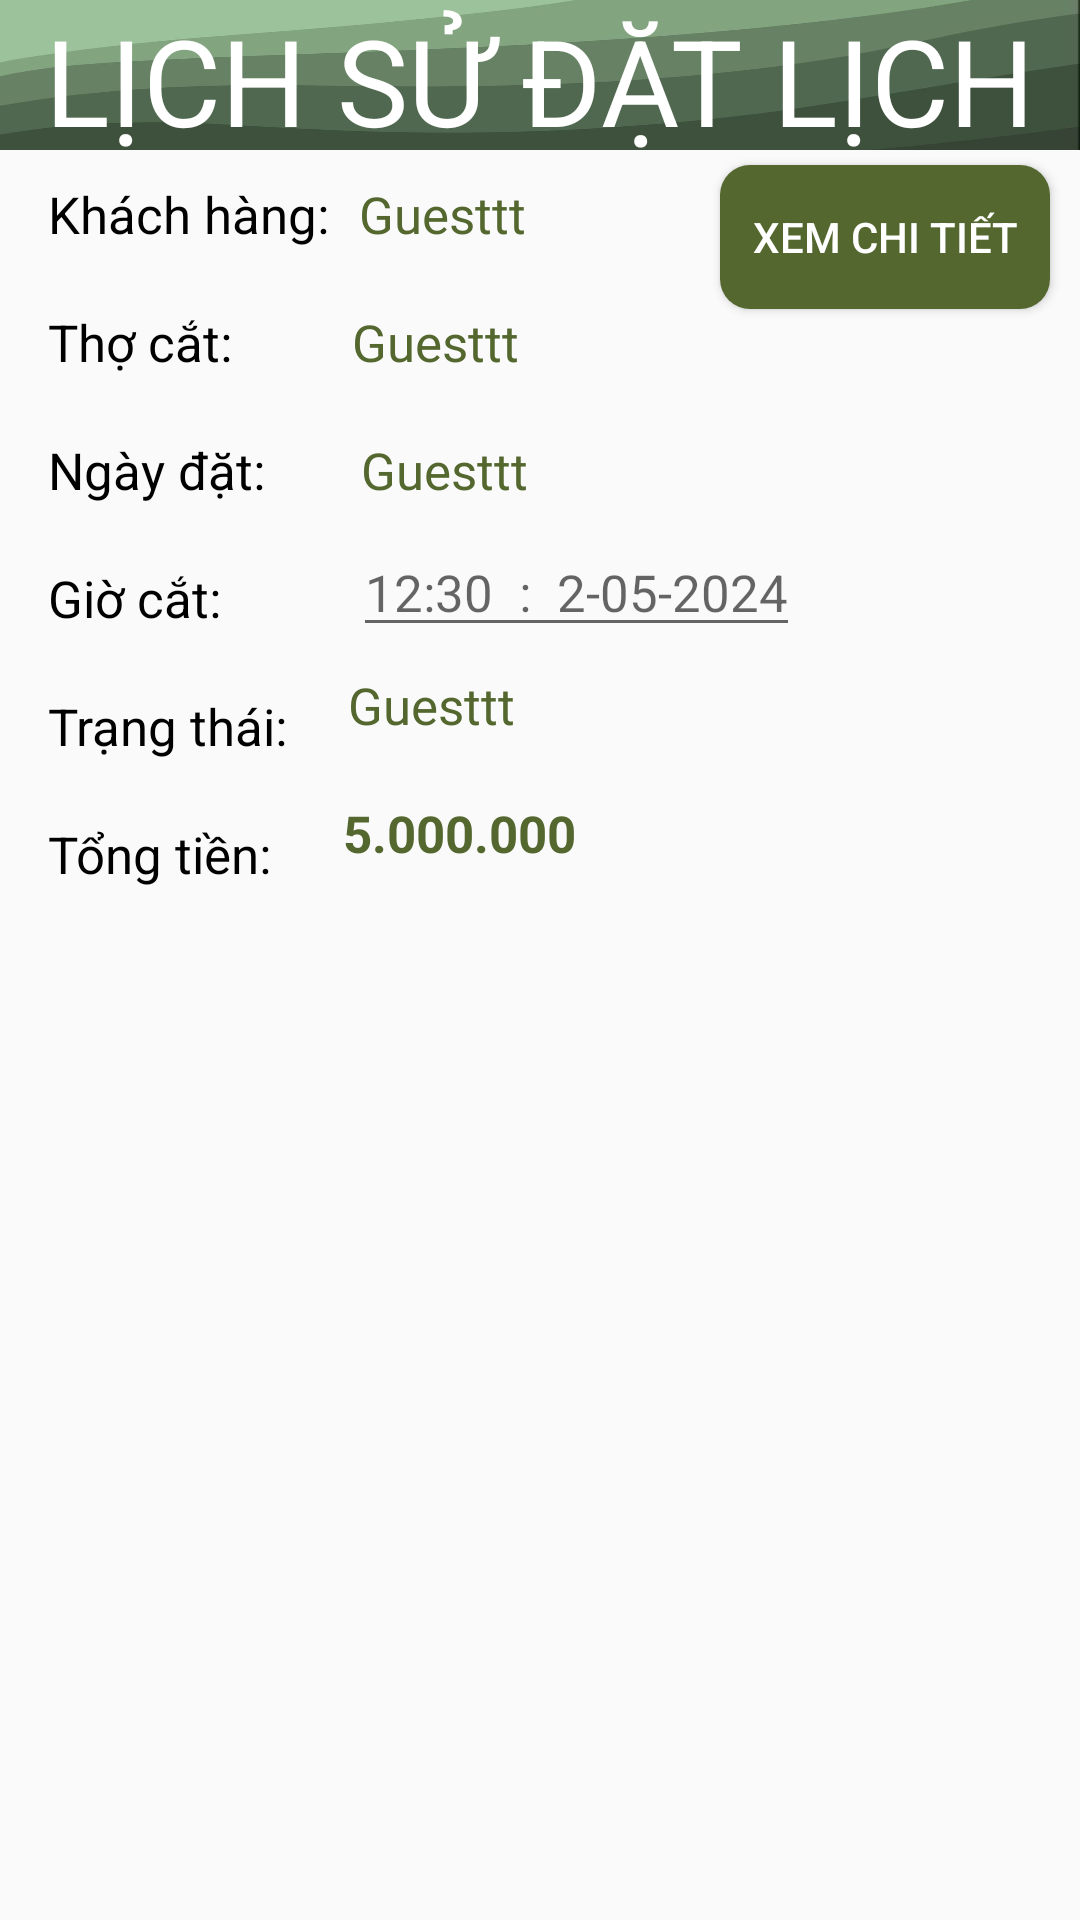

Layout XML and referenced resources for this Android screen:
<!-- AndroidManifest.xml: application theme Theme.MyApplication -->
<!-- res/layout/activity_view_booking_from_noti.xml -->
<?xml version="1.0" encoding="utf-8"?>
<androidx.constraintlayout.widget.ConstraintLayout xmlns:android="http://schemas.android.com/apk/res/android"
    xmlns:app="http://schemas.android.com/apk/res-auto"
    android:id="@+id/constraintLayout"
    android:layout_width="match_parent"
    android:layout_height="match_parent">

    <TextView
        android:id="@+id/tvHistory"
        android:layout_width="wrap_content"
        android:layout_height="50dp"
        android:background="@drawable/green_wallpaper_icon"
        android:gravity="center"
        android:text="LỊCH SỬ ĐẶT LỊCH"
        android:textColor="@color/white"
        android:textSize="40sp"
        app:layout_constraintEnd_toEndOf="parent"
        app:layout_constraintStart_toStartOf="parent"
        app:layout_constraintTop_toTopOf="parent" />

    <TextView
        android:id="@+id/textView23"
        android:layout_width="wrap_content"
        android:layout_height="wrap_content"
        android:layout_marginStart="16dp"
        android:layout_marginTop="10dp"
        android:text="Khách hàng:"
        android:textColor="@color/black"
        android:textSize="17dp"
        app:layout_constraintStart_toStartOf="parent"
        app:layout_constraintTop_toBottomOf="@+id/tvHistory" />

    <Button
        android:id="@+id/btDetail"
        android:layout_width="110dp"
        android:layout_height="wrap_content"
        android:layout_marginTop="5dp"
        android:layout_marginRight="10dp"
        android:background="@drawable/border_butoon"
        android:text="Xem chi tiết"
        android:textColor="@color/white"
        app:layout_constraintEnd_toEndOf="parent"
        app:layout_constraintTop_toBottomOf="@+id/tvHistory" />

    <TextView
        android:id="@+id/txtUsername"
        android:layout_width="wrap_content"
        android:layout_height="wrap_content"
        android:layout_marginStart="10dp"
        android:layout_marginTop="10dp"
        android:text="Guesttt"
        android:textColor="@color/primary"
        android:textSize="17dp"
        app:layout_constraintStart_toEndOf="@+id/textView23"
        app:layout_constraintTop_toBottomOf="@+id/tvHistory" />


    <TextView
        android:id="@+id/tv2"
        android:layout_width="wrap_content"
        android:layout_height="wrap_content"
        android:layout_marginStart="16dp"
        android:layout_marginTop="20dp"
        android:text="Thợ cắt:"
        android:textColor="@color/black"
        android:textSize="17dp"
        app:layout_constraintStart_toStartOf="parent"
        app:layout_constraintTop_toBottomOf="@+id/textView23" />

    <TextView
        android:id="@+id/txtStaff"
        android:layout_width="wrap_content"
        android:layout_height="wrap_content"
        android:layout_marginStart="40dp"
        android:layout_marginTop="20dp"
        android:text="Guesttt"
        android:textColor="@color/primary"
        android:textSize="17dp"
        app:layout_constraintStart_toEndOf="@+id/tv2"
        app:layout_constraintTop_toBottomOf="@+id/txtUsername" />

    <TextView
        android:id="@+id/tv3"
        android:layout_width="wrap_content"
        android:layout_height="wrap_content"
        android:layout_marginStart="16dp"
        android:layout_marginTop="20dp"
        android:text="Ngày đặt:"
        android:textColor="@color/black"
        android:textSize="17dp"
        app:layout_constraintStart_toStartOf="parent"
        app:layout_constraintTop_toBottomOf="@+id/tv2" />

    <TextView
        android:id="@+id/txtBookingTime"
        android:layout_width="wrap_content"
        android:layout_height="wrap_content"
        android:layout_marginStart="32dp"
        android:layout_marginTop="20dp"
        android:text="Guesttt"
        android:textColor="@color/primary"
        android:textSize="17dp"
        app:layout_constraintStart_toEndOf="@+id/tv3"
        app:layout_constraintTop_toBottomOf="@+id/txtStaff" />

    <TextView
        android:id="@+id/tv4"
        android:layout_width="wrap_content"
        android:layout_height="wrap_content"
        android:layout_marginStart="16dp"
        android:layout_marginTop="20dp"
        android:text="Giờ cắt:"
        android:textColor="@color/black"
        android:textSize="17dp"
        app:layout_constraintStart_toStartOf="parent"
        app:layout_constraintTop_toBottomOf="@+id/tv3" />


    <EditText
        android:id="@+id/txtSlot"
        android:layout_width="wrap_content"
        android:layout_height="wrap_content"
        android:layout_marginStart="44dp"
        android:layout_marginTop="8dp"
        android:hint="12:30  :  2-05-2024"
        android:inputType="date"
        android:textColor="@color/primary"
        android:textSize="17dp"
        app:layout_constraintStart_toEndOf="@+id/tv4"
        app:layout_constraintTop_toBottomOf="@+id/txtBookingTime" />


    <TextView
        android:id="@+id/tv7"
        android:layout_width="wrap_content"
        android:layout_height="wrap_content"
        android:layout_marginStart="16dp"
        android:layout_marginTop="20dp"
        android:text="Trạng thái:"
        android:textColor="@color/black"
        android:textSize="17dp"
        app:layout_constraintStart_toStartOf="parent"
        app:layout_constraintTop_toBottomOf="@+id/tv4" />

    <TextView
        android:id="@+id/txtStatus"
        android:layout_width="wrap_content"
        android:layout_height="wrap_content"
        android:layout_marginStart="20dp"
        android:layout_marginTop="8dp"
        android:text="Guesttt"
        android:textColor="@color/primary"
        android:textSize="17dp"
        app:layout_constraintStart_toEndOf="@+id/tv7"
        app:layout_constraintTop_toBottomOf="@+id/txtSlot" />

    <TextView
        android:id="@+id/tv8"
        android:layout_width="wrap_content"
        android:layout_height="wrap_content"
        android:layout_marginStart="16dp"
        android:layout_marginTop="20dp"
        android:layout_marginBottom="12dp"
        android:text="Tổng tiền:"
        android:textColor="@color/black"
        android:textSize="17dp"
        app:layout_constraintStart_toStartOf="parent"
        app:layout_constraintTop_toBottomOf="@+id/tv7" />

    <TextView
        android:id="@+id/tvPrice"
        android:layout_width="wrap_content"
        android:layout_height="wrap_content"
        android:layout_marginStart="24dp"
        android:layout_marginTop="20dp"
        android:text="5.000.000"
        android:textColor="@color/primary"
        android:textSize="17dp"
        android:textStyle="bold"
        app:layout_constraintStart_toEndOf="@id/tv8"
        app:layout_constraintTop_toBottomOf="@+id/txtStatus" />


    <androidx.recyclerview.widget.RecyclerView
        android:id="@+id/rcvService"
        android:layout_width="411dp"
        android:layout_height="0dp"
        android:layout_marginTop="10dp"
        app:layout_constraintBottom_toBottomOf="parent"
        app:layout_constraintStart_toStartOf="parent"
        app:layout_constraintTop_toBottomOf="@+id/tv8"
        app:layout_constraintVertical_bias="0.0" />




</androidx.constraintlayout.widget.ConstraintLayout>
<!-- resources referenced by this layout -->
<resources>
  <color name="black">#FF000000</color>
  <color name="primary">#53672E</color>
  <color name="white">#FFFFFFFF</color>
  <!-- drawable border_butoon (drawable) -->
  <?xml version="1.0" encoding="utf-8"?>
  <shape xmlns:android="http://schemas.android.com/apk/res/android"
      android:shape="rectangle">
  
  
  
      <solid
          android:color="@color/primary"/>
      <corners android:radius="10dp"/>
  
  
  
  
  
  
  
  
  </shape>
  <!-- drawable green_wallpaper_icon: png bitmap (drawable, 41783 bytes) -->
  <style name="Theme.MyApplication" parent="Theme.AppCompat.DayNight.DarkActionBar">
          
          <item name="colorPrimary">@color/black</item>
          <item name="colorPrimaryVariant">@color/black_custom</item>
          <item name="colorOnPrimary">@color/white</item>
          
          <item name="colorSecondary">@color/teal_200</item>
          <item name="colorSecondaryVariant">@color/teal_700</item>
          <item name="colorOnSecondary">@color/black</item>
          
          <item name="android:statusBarColor">?attr/colorPrimaryVariant</item>
          
      </style>
  <color name="black_custom">#0A0000</color>
  <color name="teal_200">#FF03DAC5</color>
  <color name="teal_700">#FF018786</color>
</resources>
